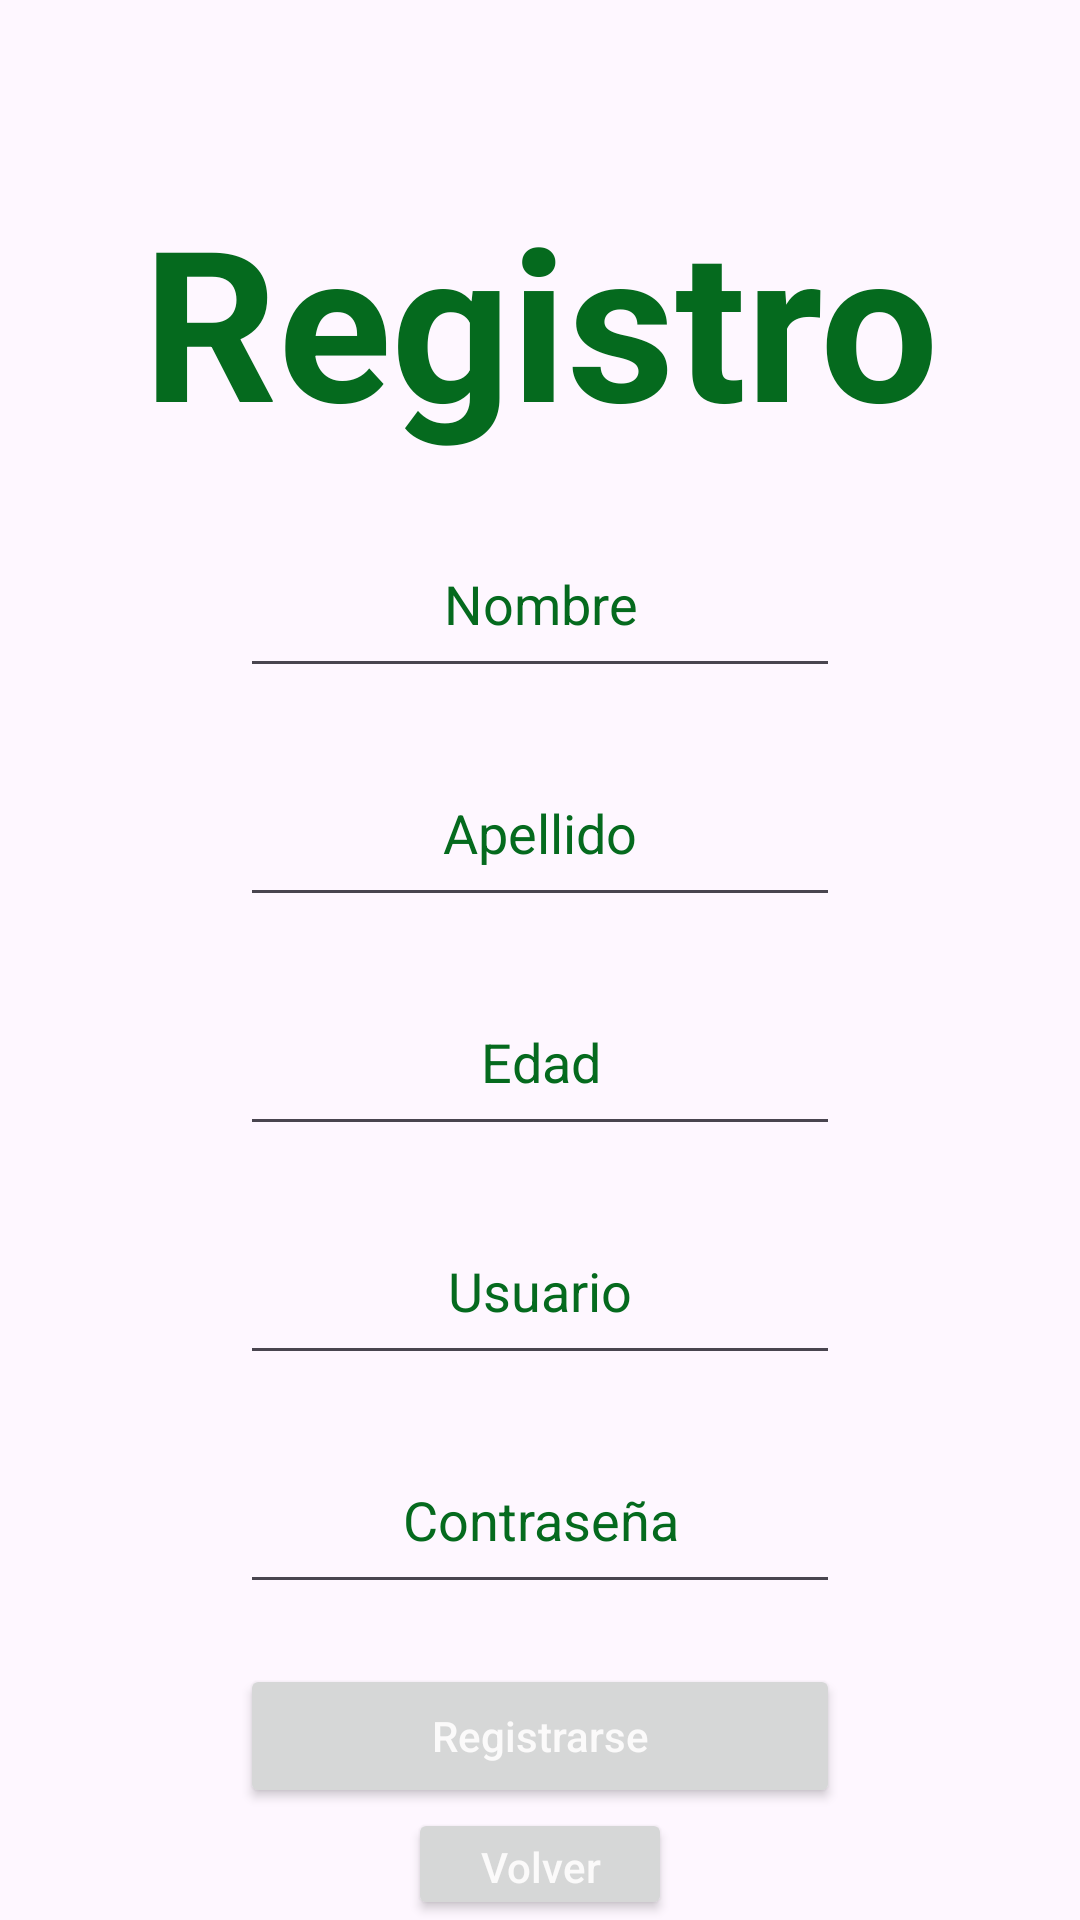

Layout XML and referenced resources for this Android screen:
<!-- AndroidManifest.xml: application theme Theme.TPSeminarioSofiaAsan -->
<!-- res/layout/activity_pantalla_registro.xml -->
<?xml version="1.0" encoding="utf-8"?>
<androidx.constraintlayout.widget.ConstraintLayout xmlns:android="http://schemas.android.com/apk/res/android"
    xmlns:app="http://schemas.android.com/apk/res-auto"
    xmlns:tools="http://schemas.android.com/tools"
    android:layout_width="match_parent"
    android:layout_height="match_parent"
    tools:context=".principal.pantallaRegistro"
    android:background="@drawable/rymfondo">

    <LinearLayout
        android:layout_width="match_parent"
        android:layout_height="match_parent"
        android:orientation="vertical">

        <TextView
            android:layout_width="match_parent"
            android:layout_height="wrap_content"
            android:text="Registro"
            android:textColor="@color/verde"
            android:textStyle="bold"
            android:textSize="70sp"
            android:layout_marginTop="60dp"
            android:layout_gravity="center"
            android:gravity="center"
            />

        <EditText
            android:id="@+id/etNombreRegistro"
            android:layout_width="200dp"
            android:layout_height="wrap_content"
            android:layout_marginTop="20dp"
            android:hint="Nombre"
            android:textColorHint="@color/verde"
            android:textColor="@color/verde"
            android:inputType="text"
            android:layout_gravity="center"
            android:gravity="center"
            android:padding="16dp"
            />

        <EditText
            android:id="@+id/etApellidoRegistro"
            android:layout_width="200dp"
            android:layout_height="wrap_content"
            android:layout_marginTop="20dp"
            android:hint="Apellido"
            android:textColorHint="@color/verde"
            android:textColor="@color/verde"
            android:inputType="text"
            android:layout_gravity="center"
            android:gravity="center"
            android:padding="16dp"
            />

        <EditText
            android:id="@+id/etEdadRegistro"
            android:layout_width="200dp"
            android:layout_height="wrap_content"
            android:layout_marginTop="20dp"
            android:hint="Edad"
            android:textColorHint="@color/verde"
            android:textColor="@color/verde"
            android:inputType="number"
            android:layout_gravity="center"
            android:gravity="center"
            android:padding="16dp"
            />

        <EditText
            android:id="@+id/etUsuarioRegistro"
            android:layout_width="200dp"
            android:layout_height="wrap_content"
            android:layout_marginTop="20dp"
            android:hint="Usuario"
            android:textColorHint="@color/verde"
            android:textColor="@color/verde"
            android:inputType="text"
            android:layout_gravity="center"
            android:gravity="center"
            android:padding="16dp"
            />

        <EditText
            android:id="@+id/etPasswordRegistro"
            android:layout_width="200dp"
            android:layout_height="wrap_content"
            android:layout_marginTop="20dp"
            android:hint="Contraseña"
            android:textColorHint="@color/verde"
            android:textColor="@color/verde"
            android:inputType="textPassword"
            android:layout_gravity="center"
            android:gravity="center"
            android:padding="16dp"
            />
        <Button
            android:id="@+id/btnRegistro"
            android:layout_width="200dp"
            android:layout_height="wrap_content"
            android:layout_marginTop="20dp"
            android:hint="Registrarse"
            android:textColorHint="#FBFAFA"
            android:layout_gravity="center"
            android:gravity="center"
            />
        <Button
            android:id="@+id/btnVolverALogin"
            android:layout_width="wrap_content"
            android:layout_height="wrap_content"
            android:layout_gravity="bottom|center_horizontal"
            android:hint="Volver"
            android:textColorHint="#FBFAFA"
            />


    </LinearLayout>
</androidx.constraintlayout.widget.ConstraintLayout>
<!-- resources referenced by this layout -->
<resources>
  <color name="verde">#056A1E</color>
  <style name="Theme.TPSeminarioSofiaAsan" parent="Base.Theme.TPSeminarioSofiaAsan" />
  <style name="Base.Theme.TPSeminarioSofiaAsan" parent="Theme.Material3.DayNight.NoActionBar">
          
          
      </style>
</resources>
